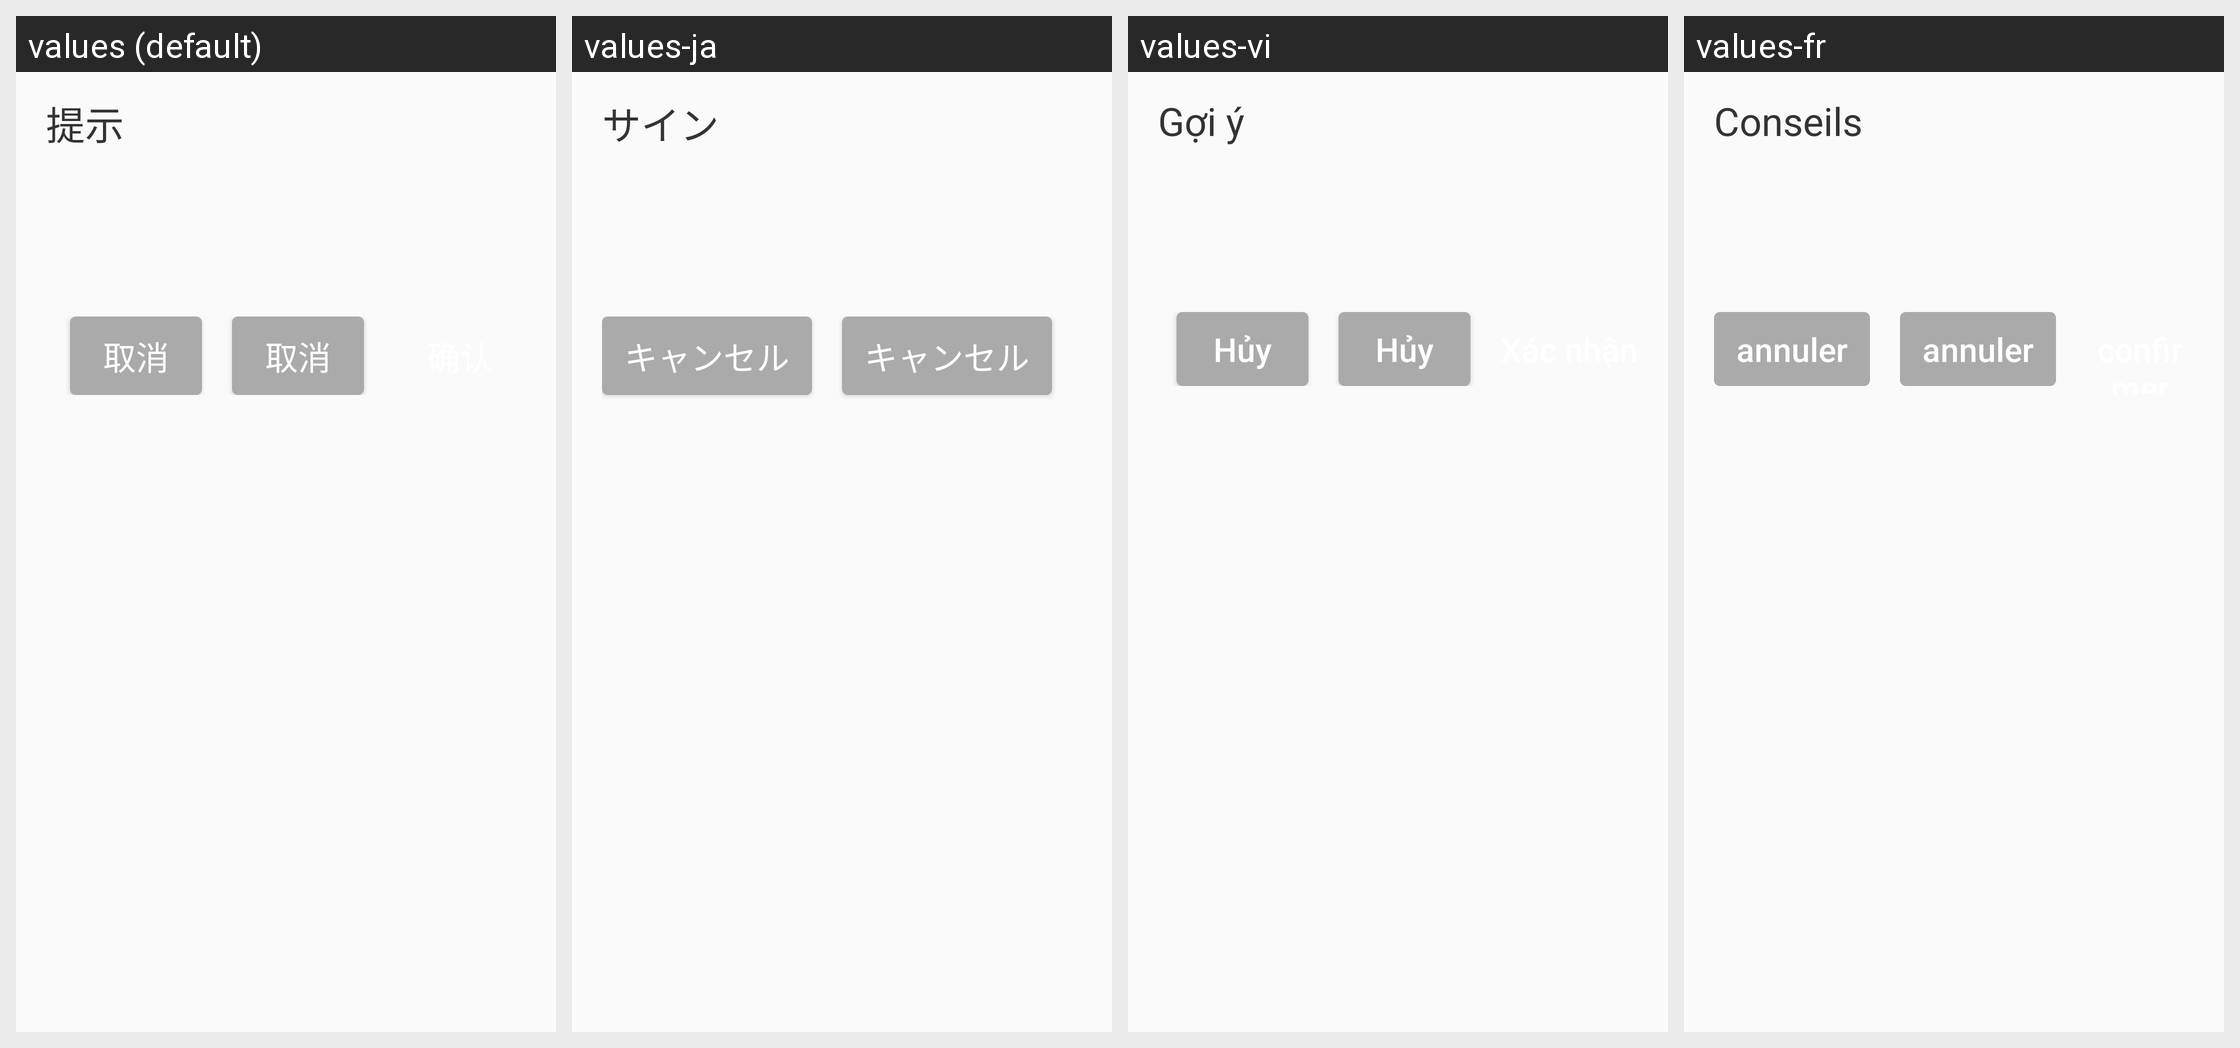

Strings drawn on this Android screen and how each of the app's shown locales translates them:
Android screen res/layout/layout_easy_dialog.xml rendered under 4 locales, left to right: values (default), values-ja, values-vi, values-fr. Device: Nexus 5 (rendered at 1080×1920; each locale shown at half size, 540×960, under a caption strip naming it); theme Theme.DeligoRobot.
Other locales in the repository, not shown: values-ar, values-de, values-en, values-es, values-hu, values-ko, values-nl, values-pl, values-pt, values-ru, values-sk, values-th, values-zh-rHK.
Strings drawn on this screen, with the default value and each locale's value (text and hints the layout hard-codes, and strings that could not be matched under every locale, appear in the picture but are not listed):

text_title_prompt
  values: 提示
  values-ja: サイン
  values-vi: Gợi ý
  values-fr: Conseils

text_cancel
  values: 取消
  values-ja: キャンセル
  values-vi: Hủy
  values-fr: annuler
